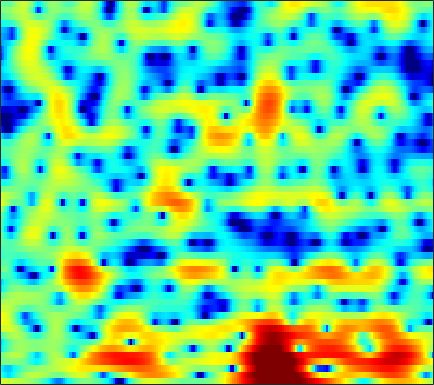

Values plotted in this chart, from the file beside it:
2.91, 2.8181, 2.6845, 2.5473, 2.4411, 2.3061, 2.1733, 2.0722, 1.9288, 1.7732, 1.5933, 1.4452, 1.2244, 0.96712, 0.7348, 0.3616, -0.09639, -0.50658, -1.1409, -1.8899, -2.7775, -3.5463, -4.7254, -6.0808
-2.756, -3.848, -5.121, -5.767, -5.631, -4.745, -3.491, -2.538, -1.384, -0.4047, 0.3951, 0.8848, 1.403, 1.778, 1.973, 2.126, 2.161, 2.115, 1.958, 1.703, 1.359, 1.052, 0.5937, 0.1168
-4.444, -5.288, -6.208, -6.604, -6.447, -5.715, -4.692, -3.905, -2.941, -2.124, -1.463, -1.056, -0.621, -0.2806, -0.07404, 0.1541, 0.3485, 0.4814, 0.6497, 0.8201, 0.996, 1.135, 1.323, 1.518
-0.2278, -0.1553, -0.05817, 0.0388, 0.1112, 0.1883, 0.2282, 0.2114, 0.09993, -0.1365, -0.5404, -0.9653, -1.698, -2.615, -3.376, -4.335, -4.902, -4.855, -4.14, -2.981, -1.744, -0.8866, 0.1018, 0.8969
-0.726, -0.157, 0.519, 1.082, 1.421, 1.742, 1.909, 1.932, 1.801, 1.472, 0.9183, 0.3337, -0.687, -2.031, -3.248, -5.015, -6.391, -6.514, -5.305, -3.477, -1.769, -0.7138, 0.3768, 1.116
-5.391, -4.125, -2.725, -1.596, -0.9038, -0.1652, 0.3801, 0.6756, 0.9228, 1.024, 0.9882, 0.8819, 0.6728, 0.409, 0.2242, 0.03901, -0.05339, -0.04964, 0.04313, 0.2265, 0.4696, 0.6562, 0.8606, 0.9723
-6.185, -4.802, -3.245, -1.99, -1.232, -0.4346, 0.1353, 0.4411, 0.6984, 0.8092, 0.7903, 0.706, 0.5428, 0.3502, 0.2224, 0.101, 0.05338, 0.07455, 0.1711, 0.333, 0.5245, 0.6657, 0.8241, 0.9221
-2.162, -1.19, -0.1302, 0.6831, 1.136, 1.533, 1.704, 1.686, 1.471, 1.077, 0.5168, 0.008626, -0.7747, -1.667, -2.35, -3.147, -3.562, -3.495, -2.915, -1.998, -1.016, -0.3461, 0.4098, 0.9613
2.593, 2.865, 3.084, 3.126, 3.027, 2.724, 2.222, 1.723, 0.8884, -0.1182, -1.3, -2.307, -3.882, -5.893, -7.924, -12.12, -20.76, -20.02, -10.99, -6.358, -3.409, -1.825, -0.2765, 0.7669
4.323, 4.181, 3.845, 3.293, 2.72, 1.711, 0.3982, -0.7994, -2.727, -4.994, -7.309, -8.621, -9.183, -8.626, -7.977, -7.114, -6.255, -5.515, -4.281, -2.91, -1.606, -0.722, 0.2682, 0.9984
4.093, 3.886, 3.455, 2.825, 2.2, 1.112, -0.3065, -1.628, -3.809, -6.586, -9.784, -11.45, -10.74, -8.385, -6.725, -4.926, -3.541, -2.689, -1.722, -0.9101, -0.2409, 0.1799, 0.6277, 0.9384
2.703, 2.676, 2.526, 2.263, 1.986, 1.498, 0.8765, 0.3582, -0.3515, -1.01, -1.563, -1.847, -1.972, -1.813, -1.609, -1.284, -0.9445, -0.6889, -0.4117, -0.2449, -0.1923, -0.223, -0.3695, -0.6094
1.06, 1.303, 1.556, 1.713, 1.768, 1.777, 1.71, 1.612, 1.453, 1.291, 1.142, 1.044, 0.9318, 0.8603, 0.8227, 0.7868, 0.7284, 0.6577, 0.4808, 0.191, -0.2458, -0.7112, -1.561, -2.734
-1.394, -0.8013, -0.0814, 0.5013, 0.8443, 1.196, 1.443, 1.562, 1.617, 1.595, 1.555, 1.515, 1.432, 1.321, 1.251, 1.178, 1.091, 0.9903, 0.8164, 0.5715, 0.197, -0.1995, -0.921, -1.946
-5.592, -4.206, -2.735, -1.638, -1.016, -0.4412, -0.1118, 0.01593, 0.0598, -0.04072, -0.244, -0.4256, -0.6545, -0.8639, -0.9678, -1.028, -0.9576, -0.8423, -0.6072, -0.3524, -0.1247, 0.01407, 0.165, 0.2773
-6.885, -5.269, -3.759, -2.774, -2.309, -2.003, -2.017, -2.197, -2.57, -3.055, -3.732, -4.353, -5.282, -6.209, -6.817, -7.162, -6.668, -5.826, -4.519, -3.292, -2.215, -1.498, -0.6375, 0.2249
-2.602, -2.215, -1.887, -1.884, -2.171, -2.884, -3.933, -4.898, -6.261, -7.335, -8.004, -8.524, -9.792, -12.3, -15.79, -26.79, -16.85, -11.62, -7.777, -5.682, -4.534, -4.09, -3.761, -3.18
-0.3189, -0.2681, -0.4472, -1.028, -1.861, -3.518, -6.046, -9.026, -16.38, -29.82, -14.5, -10.83, -8.515, -7.436, -6.86, -6.29, -5.535, -4.82, -4.067, -3.713, -4.04, -4.981, -7.744, -13.91
-1.851, -1.593, -1.551, -1.824, -2.192, -3.003, -4.036, -4.841, -5.809, -6.205, -5.884, -5.42, -4.602, -3.808, -3.325, -2.754, -2.251, -1.964, -1.701, -1.526, -1.498, -1.53, -1.515, -1.195
-2.929, -2.538, -2.225, -2.094, -2.063, -2.139, -2.281, -2.359, -2.422, -2.41, -2.242, -2.082, -1.808, -1.485, -1.271, -0.9945, -0.7516, -0.6086, -0.439, -0.3079, -0.1948, -0.08653, 0.1232, 0.4491
-2.345, -2.124, -1.9, -1.733, -1.653, -1.504, -1.327, -1.187, -0.9409, -0.6768, -0.4115, -0.1866, 0.07903, 0.2943, 0.4344, 0.5591, 0.5867, 0.5625, 0.4794, 0.3174, 0.1445, 0.02668, -0.07976, -0.08426
-1.19, -1.393, -1.668, -1.869, -1.937, -1.802, -1.423, -1.028, -0.4049, 0.2733, 0.8789, 1.291, 1.751, 2.061, 2.209, 2.253, 2.115, 1.893, 1.403, 0.7118, -0.1664, -0.9332, -1.971, -2.795
-0.7358, -1.795, -3.516, -5.364, -6.378, -6.436, -4.942, -3.406, -1.485, 0.1285, 1.456, 2.231, 3.028, 3.587, 3.822, 3.911, 3.746, 3.424, 2.679, 1.543, -0.1757, -1.985, -5.556, -12.16
-1.491, -3.068, -5.848, -9.796, -13.54, -14.2, -9.372, -6.497, -3.584, -1.438, 0.1984, 1.192, 2.216, 2.956, 3.333, 3.614, 3.623, 3.449, 2.993, 2.211, 1.149, 0.1762, -1.257, -2.499
-1.437, -2.526, -4.018, -5.396, -6.06, -6.414, -5.993, -5.279, -4.1, -2.722, -1.452, -0.5788, 0.4541, 1.255, 1.74, 2.22, 2.477, 2.552, 2.499, 2.269, 1.93, 1.609, 1.152, 0.7388
-0.5576, -1.739, -3.533, -5.546, -7.004, -8.435, -8.455, -7.506, -5.74, -4.042, -2.515, -1.581, -0.5221, 0.3356, 0.8671, 1.46, 1.947, 2.242, 2.503, 2.66, 2.644, 2.545, 2.294, 1.932
1.643, 0.4036, -1.762, -4.877, -8.268, -14.97, -14.63, -9.897, -5.995, -3.655, -2.27, -1.56, -1.001, -0.5616, -0.2101, 0.378, 1.184, 1.814, 2.599, 3.191, 3.506, 3.547, 3.322, 2.753
3.764, 3.148, 2.111, 0.9623, 0.1022, -0.7925, -1.216, -1.201, -1.061, -1.015, -1.392, -2.064, -3.596, -5.961, -7.6, -6.811, -3.556, -1.326, 0.9636, 2.447, 3.339, 3.624, 3.525, 2.855
2.448, 2.324, 2.035, 1.727, 1.445, 1.115, 0.7713, 0.5051, 0.08959, -0.5401, -1.446, -2.443, -4.202, -6.553, -7.989, -7.582, -4.832, -2.823, -0.6961, 0.7743, 1.751, 2.159, 2.309, 2.053
-0.5793, -0.5093, -0.4227, -0.3516, -0.2916, -0.2329, -0.1984, -0.2361, -0.3348, -0.5808, -0.9126, -1.242, -1.704, -2.072, -2.196, -2.057, -1.628, -1.149, -0.4448, 0.244, 0.8173, 1.151, 1.454, 1.573
-4.194, -4.167, -3.894, -3.408, -2.894, -2.19, -1.524, -1.1, -0.7001, -0.439, -0.3641, -0.3786, -0.5037, -0.655, -0.7814, -0.8832, -0.9128, -0.8391, -0.6174, -0.2349, 0.2176, 0.5933, 1.088, 1.521
-9.692, -10.95, -11.01, -8.626, -6.54, -4.161, -2.361, -1.335, -0.3535, 0.2608, 0.5439, 0.5722, 0.3866, -0.05193, -0.5143, -1.288, -2.062, -2.548, -2.779, -2.385, -1.447, -0.5855, 0.544, 1.544
-10.37, -12.58, -12.96, -9.256, -6.385, -3.545, -1.445, -0.3314, 0.7671, 1.397, 1.663, 1.601, 1.183, 0.316, -0.6723, -2.617, -5.621, -9.146, -15.92, -11.3, -5.607, -2.893, -0.3684, 1.378
-4.49, -4.365, -3.942, -3.109, -2.348, -1.235, -0.2213, 0.4339, 1.099, 1.512, 1.659, 1.568, 1.185, 0.4677, -0.2916, -1.624, -3.288, -4.5, -5.457, -4.919, -3.267, -1.927, -0.3187, 0.9439
-2.53, -2.316, -1.956, -1.502, -1.137, -0.5885, -0.07627, 0.307, 0.7012, 0.9966, 1.115, 1.111, 0.9492, 0.6293, 0.2939, -0.2333, -0.7463, -1.08, -1.337, -1.34, -1.06, -0.7266, -0.1912, 0.3679
-1.929, -1.864, -1.694, -1.462, -1.203, -0.8292, -0.382, -0.07215, 0.35, 0.6845, 0.9308, 1.04, 1.067, 0.9652, 0.7977, 0.4879, 0.09549, -0.2372, -0.6772, -1.034, -1.273, -1.291, -1.087, -0.6361
-2.441, -2.691, -2.888, -2.825, -2.592, -2.089, -1.416, -0.8887, -0.1776, 0.4491, 0.9867, 1.273, 1.522, 1.58, 1.501, 1.201, 0.633, 0.03837, -1.037, -2.43, -3.985, -4.92, -4.981, -3.529
-5.89, -7.071, -8.381, -8.68, -8.18, -6.69, -5.023, -3.742, -2.311, -1.054, -0.07949, 0.5206, 1.114, 1.471, 1.576, 1.449, 1.003, 0.3838, -0.9253, -3.089, -6.671, -11.15, -13.47, -6.338
-12.44, -15.55, -22.39, -35.83, -21.76, -15.09, -11.21, -9.151, -6.894, -5.183, -3.786, -2.896, -1.911, -1.121, -0.6822, -0.2726, -0.07813, -0.0908, -0.2964, -0.628, -0.9995, -1.065, -0.6808, 0.2952
-16.1, -18, -19.57, -19.32, -18.47, -16.34, -14.32, -12.88, -11.19, -9.834, -8.448, -7.499, -6.187, -4.947, -4.063, -2.984, -2.049, -1.431, -0.6988, -0.0001586, 0.6557, 1.184, 1.913, 2.679
-21.87, -30.25, -30.6, -22.55, -19.67, -17.24, -16, -15.3, -15.26, -15.3, -14.99, -14, -11.8, -9.551, -7.945, -6.12, -4.612, -3.521, -2.162, -0.848, 0.4736, 1.384, 2.527, 3.522
-13.96, -15.31, -16.16, -15.74, -15.31, -14.76, -14.65, -15.32, -17.08, -20.81, -29.53, -24.16, -16.74, -12.7, -10.9, -9.335, -8.309, -7.435, -5.777, -3.57, -1.191, 0.4129, 2.257, 3.717
-9.502, -10.24, -10.94, -11.37, -11.52, -11.56, -11.51, -11.63, -11.7, -11.83, -11.75, -11.32, -10.49, -9.837, -9.809, -10.9, -14.29, -22.07, -17.28, -8, -3.07, -0.5091, 1.975, 3.743
-9.549, -10.61, -11.98, -12.96, -12.94, -12.12, -10.83, -9.697, -8.491, -7.519, -6.673, -6.138, -5.604, -5.274, -5.206, -5.346, -5.557, -5.4, -4.378, -2.472, -0.3603, 1.089, 2.685, 3.862
-10.82, -12.77, -17.11, -28.29, -27.69, -16.32, -11.53, -9.196, -6.898, -5.161, -3.84, -3.059, -2.204, -1.549, -1.149, -0.6767, -0.2237, 0.154, 0.7634, 1.464, 2.171, 2.68, 3.235, 3.604
-8.808, -9.418, -10.25, -10.64, -10.27, -8.918, -7.119, -5.763, -4.074, -2.637, -1.439, -0.6695, 0.1881, 0.8678, 1.291, 1.756, 2.138, 2.373, 2.641, 2.84, 2.953, 2.961, 2.86, 2.608
-6.633, -6.451, -6.124, -5.621, -5.123, -4.267, -3.265, -2.457, -1.401, -0.4105, 0.4868, 1.072, 1.72, 2.241, 2.539, 2.818, 2.976, 3.016, 2.959, 2.787, 2.503, 2.198, 1.666, 0.9599
-6.168, -5.648, -4.856, -3.981, -3.292, -2.334, -1.367, -0.6691, 0.2223, 1.038, 1.74, 2.178, 2.644, 2.965, 3.1, 3.144, 3.026, 2.839, 2.46, 1.95, 1.32, 0.7897, -0.002394, -0.9034
-7.811, -6.811, -5.362, -3.945, -2.932, -1.665, -0.4978, 0.2828, 1.22, 2.023, 2.666, 3.042, 3.396, 3.555, 3.542, 3.344, 2.917, 2.458, 1.663, 0.6884, -0.4271, -1.282, -2.351, -3.24
-12.33, -9.592, -6.767, -4.536, -3.114, -1.518, -0.1497, 0.7692, 1.823, 2.699, 3.39, 3.785, 4.119, 4.207, 4.106, 3.724, 3.03, 2.273, 0.9322, -0.8578, -3.118, -5.103, -7.676, -8.895
-11.09, -9.115, -6.798, -4.873, -3.62, -2.097, -0.7145, 0.254, 1.438, 2.482, 3.353, 3.857, 4.309, 4.498, 4.44, 4.075, 3.353, 2.545, 1.034, -1.08, -4.042, -7.056, -12.85, -16.15
-8.062, -7.545, -6.857, -6.17, -5.595, -4.583, -3.276, -2.166, -0.5635, 0.9406, 2.219, 2.989, 3.754, 4.206, 4.33, 4.213, 3.767, 3.218, 2.21, 0.9186, -0.6112, -1.809, -3.234, -4.167
-7.848, -7.928, -8.541, -9.835, -11.24, -12.54, -10.21, -7.222, -3.741, -1.078, 0.9138, 2.056, 3.175, 3.885, 4.191, 4.328, 4.18, 3.899, 3.34, 2.584, 1.704, 0.9759, -0.03597, -1.065
-7.152, -7.098, -7.663, -9.098, -10.72, -12.39, -10.08, -7.111, -3.665, -1.071, 0.842, 1.92, 2.961, 3.627, 3.926, 4.094, 4.048, 3.899, 3.551, 3.055, 2.421, 1.851, 0.9349, -0.2004
-4.522, -4.123, -3.829, -3.683, -3.558, -3.142, -2.359, -1.541, -0.3756, 0.7387, 1.659, 2.185, 2.655, 2.883, 2.908, 2.798, 2.596, 2.421, 2.18, 1.945, 1.642, 1.342, 0.8041, 0.01716
-1.635, -1.303, -0.9225, -0.5548, -0.2671, 0.1708, 0.6708, 1.066, 1.552, 1.948, 2.175, 2.189, 1.971, 1.461, 0.8989, -0.005772, -0.8929, -1.36, -1.467, -1.091, -0.5371, -0.1836, 0.08687, 0.08605
-0.002986, 0.09219, 0.2498, 0.4857, 0.7398, 1.136, 1.591, 1.907, 2.29, 2.505, 2.472, 2.229, 1.536, 0.2845, -1.127, -3.936, -8.453, -12.98, -11.35, -6.295, -3.197, -1.723, -0.4816, 0.2043
-0.3806, -0.7895, -1.27, -1.462, -1.28, -0.5986, 0.3566, 1.105, 1.966, 2.547, 2.781, 2.706, 2.224, 1.269, 0.2037, -1.663, -3.823, -5.029, -4.911, -3.357, -1.709, -0.7295, 0.1495, 0.6151
